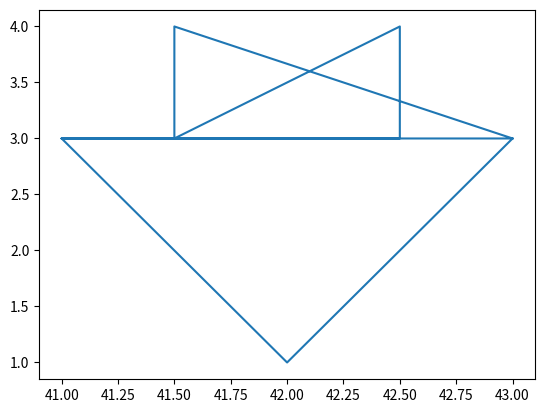

Write Python code to recreate this figure.
import matplotlib.pyplot as plt


x = [41, 42, 43, 41.5, 41.5, 42.5, 42.5, 41, 41.5, 42.5, 43]
y = [3, 1, 3, 4, 3, 4, 3, 3, 3, 3, 3]


plt.plot(x,y)
plt.show()
